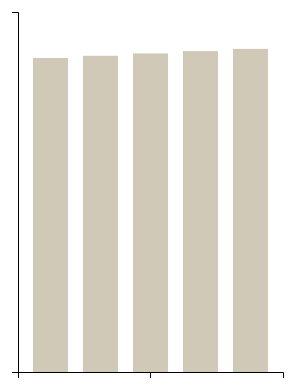
D3 v4 page, settled after 360 driven frames (6 s of simulated time); the page loaded 1 data file(s).



    var margin = {top: 20, right: 20, bottom: 70, left: 40},
        width = 325 - margin.left - margin.right,
        height = 450 - margin.top - margin.bottom;

    var x = d3.scaleBand()
        .range([0, width]);

    var y = d3.scaleLinear()
        .range([height, 0]);

    var xAxis = d3.axisBottom(x);

    var yAxis = d3.axisLeft(y)
        .ticks(10);

    var svg = d3.select('body')
                .append('svg')
                  .attr('width', width + margin.left + margin.right)
                  .attr('height', height + margin.top + margin.bottom)
                .append("g")
                  .attr('transform',
                        "translate(" + margin.left + "," + margin.top + ")");

    d3.csv("d3.csv", function(data) {
      data.forEach(function(d) {
        d.population = +d.population;
      });

      x.domain(data.map(function(d) { return d.value; }));
      y.domain([0, d3.max(data, function(d) { return d.value; })]);

      svg.append("g")
          .attr("class", "x axis")
          .attr("transform", "translate(0," + height + ")")
          .call(xAxis)
        .selectAll("text")
          .style("text-anchor", "end")
          .attr("dx", "-.8em")
          .attr("dy", "-.55em")
          .attr("transform", "rotate(-90)" );

      svg.append("g")
          .attr("class", "y axis")
          .call(yAxis)
        .append("text")
          .attr("transform", "rotate(-90)")
          .attr("y", 6)
          .attr("dy", ".71em")
          .style("text-anchor", "end")
          .text("Value ($)");

      svg.selectAll('rect')
          .data(data)
          .enter()
          .append('rect')
            .attr('x', function(d, i){
              return i * 50 + 15;
            })
            .attr('width', 35)
            .attr('fill', '#d1c9b8')
            .attr('height', function(d){
              return d.population / 1000000;
            })
            .attr('y', function(d){
              return height - (d.population / 1000000);
            });
      });

  

### data: d3.csv
?year, population
2012, 313998379
2013, 316204908
2014, 318563456
2015, 320896618
2016, 323127513